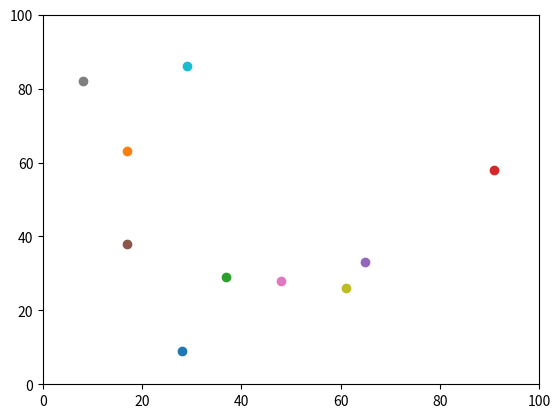

The matplotlib source for this figure:
# -*- coding: utf-8 -*-
"""
Created on Tue Sep 18 16:27:28 2018

[redacted]
"""

import random
import operator
import matplotlib.pyplot

num_of_agents = 10
num_of_iterations = 100
agents = []

# Make the agents.
for i in range(num_of_agents):
    agents.append([random.randint(0,99),random.randint(0,99)])

# Move the agents.

# j is the number of iterations, i.e. we flip the coin 100
# times and it moves once in each direction each time. instead of
# flipping the coin once and it moves in one direction 100 paces 

# i is the range of agents, which is 10 coordinates

# the first section is [i][0] which determines the y coords and decides
# whether it moves up or down

# the second section is [i][1] which determines the x coords and decides
# whether it moves left or right

# the %100 divides it by a hundered and ensures the point stays on grid
# e.g. 100x100 grid. point is 103, divided by 100 and remainder is 3
# thus, a valuer of 3 ensures it re-enters the grid on other side 



for j in range(num_of_iterations):
    
    for i in range(num_of_agents):
        
        if random.random() < 0.5:
            agents[i][0] = (agents[i][0] + 1) % 100
        else:
            agents[i][0] = (agents[i][0] - 1) % 100
            
        if random.random() < 0.5:
            agents[i][1] = (agents[i][1] + 1) % 100
        else:
            agents[i][1] = (agents[i][1] - 1) % 100
            

#Pythagoras code for calculating the distance
# answer = (((agents[0][0] - agents[1][0])**2) + ((agents[0][1] - agents[1][1])**2))**0.5
# print(answer)


#plot
matplotlib.pyplot.ylim(0, 100)
matplotlib.pyplot.xlim(0, 100)
for i in range(num_of_agents):
    matplotlib.pyplot.scatter(agents[i][1],agents[i][0])
matplotlib.pyplot.show()